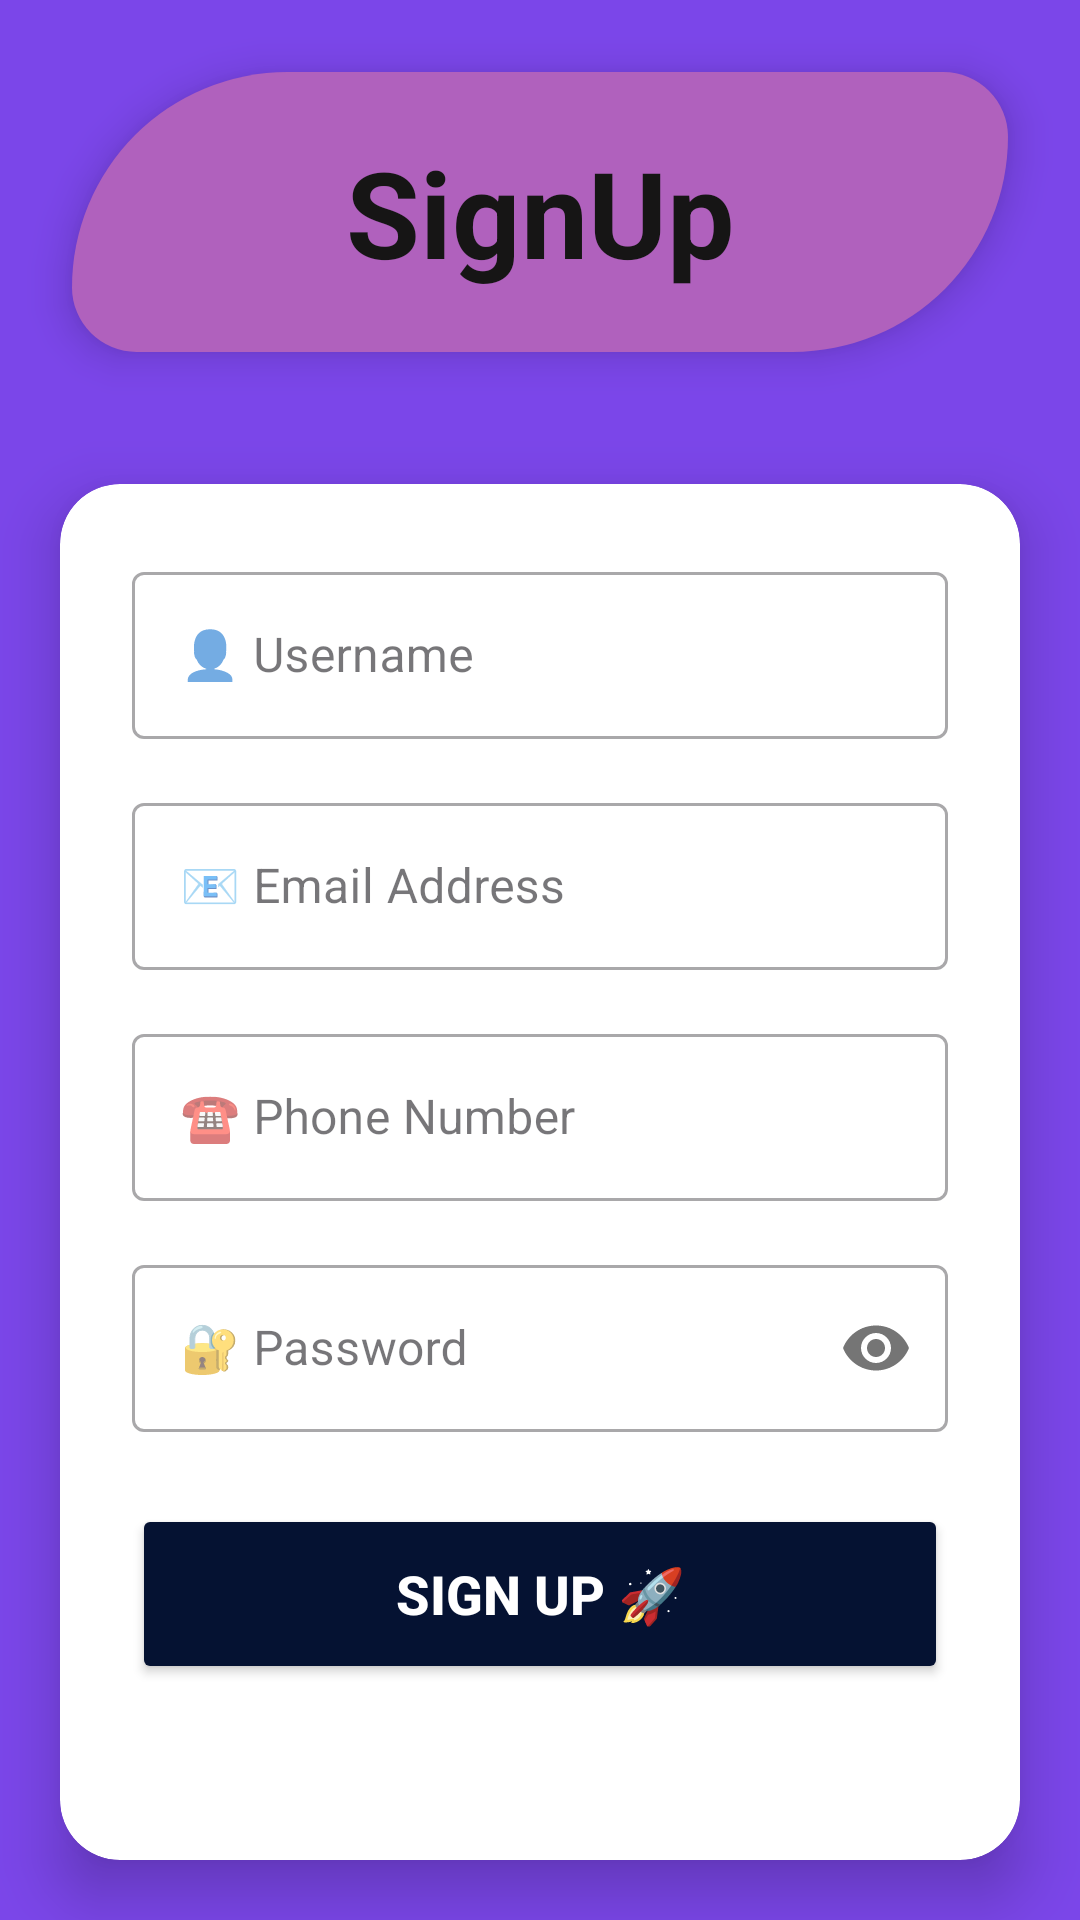

Produce the Android XML layout that renders to this screen, including the resource entries it uses.
<!-- AndroidManifest.xml: application theme Theme.Sokogarden -->
<!-- res/layout/activity_signup.xml -->
<?xml version="1.0" encoding="utf-8"?>
<LinearLayout
    xmlns:android="http://schemas.android.com/apk/res/android"
    xmlns:app="http://schemas.android.com/apk/res-auto"
    xmlns:tools="http://schemas.android.com/tools"
    android:id="@+id/main"
    android:layout_width="match_parent"
    android:layout_height="match_parent"
    android:orientation="vertical"
    android:background="#7B46E9"
    android:gravity="center_horizontal"
    tools:context=".Signup">

    <TextView
        android:layout_width="match_parent"
        android:layout_height="wrap_content"
        android:text="SignUp"
        android:textSize="40sp"
        android:textStyle="bold"
        android:textAlignment="center"
        android:background="@drawable/shape"
        android:padding="20dp"
        android:layout_margin="24dp"
        android:textColor="#161515"
        android:elevation="8dp" />

    <androidx.cardview.widget.CardView
        android:layout_width="match_parent"
        android:layout_height="wrap_content"
        app:cardCornerRadius="20dp"
        app:cardElevation="12dp"
        android:layout_margin="20dp"
        app:cardBackgroundColor="#FFFFFF">

        <LinearLayout
            android:layout_width="match_parent"
            android:layout_height="wrap_content"
            android:orientation="vertical"
            android:padding="24dp">

            
            <com.google.android.material.textfield.TextInputLayout
                android:layout_width="match_parent"
                android:layout_height="wrap_content"
                android:layout_marginBottom="16dp"
                style="@style/Widget.MaterialComponents.TextInputLayout.OutlinedBox">

                <com.google.android.material.textfield.TextInputEditText
                    android:id="@+id/username"
                    android:layout_width="match_parent"
                    android:layout_height="wrap_content"
                    android:hint="👤 Username"
                    android:inputType="textPersonName"
                    android:textColor="@color/black"
                    android:textColorHint="#000" />
            </com.google.android.material.textfield.TextInputLayout>

            
            <com.google.android.material.textfield.TextInputLayout
                android:layout_width="match_parent"
                android:layout_height="wrap_content"
                android:layout_marginBottom="16dp"
                style="@style/Widget.MaterialComponents.TextInputLayout.OutlinedBox">

                <com.google.android.material.textfield.TextInputEditText
                    android:id="@+id/email"
                    android:layout_width="match_parent"
                    android:layout_height="wrap_content"
                    android:hint="📧 Email Address"
                    android:inputType="textEmailAddress"
                    android:textColor="@color/black"
                    android:textColorHint="#000" />
            </com.google.android.material.textfield.TextInputLayout>

            
            <com.google.android.material.textfield.TextInputLayout
                android:layout_width="match_parent"
                android:layout_height="wrap_content"
                android:layout_marginBottom="16dp"
                style="@style/Widget.MaterialComponents.TextInputLayout.OutlinedBox">

                <com.google.android.material.textfield.TextInputEditText
                    android:id="@+id/phone"
                    android:layout_width="match_parent"
                    android:layout_height="wrap_content"
                    android:hint="☎️ Phone Number"
                    android:inputType="phone"
                    android:textColor="@color/black"
                    android:textColorHint="#000" />
            </com.google.android.material.textfield.TextInputLayout>


            <com.google.android.material.textfield.TextInputLayout
                android:layout_width="match_parent"
                android:layout_height="wrap_content"
                android:layout_marginBottom="24dp"
                app:passwordToggleEnabled="true"
                style="@style/Widget.MaterialComponents.TextInputLayout.OutlinedBox">

                <com.google.android.material.textfield.TextInputEditText
                    android:id="@+id/password"
                    android:layout_width="match_parent"
                    android:layout_height="wrap_content"
                    android:hint="🔐 Password"
                    android:inputType="textPassword"
                    android:textColor="@color/black"
                    android:textColorHint="#000" />
            </com.google.android.material.textfield.TextInputLayout>

            <Button
                android:id="@+id/signupBtn"
                android:layout_width="match_parent"
                android:layout_height="60dp"
                android:text="Sign Up 🚀"
                android:textSize="18sp"
                android:textStyle="bold"
                android:textColor="@color/white"
                android:backgroundTint="#051232"
                app:cornerRadius="12dp" />

            <TextView
                android:id="@+id/signintxt"
                android:layout_width="match_parent"
                android:layout_height="wrap_content"
                android:layout_marginTop="20dp"
                android:text="Already have an account? Sign In"
                android:textAlignment="center"
                android:textColor="#7B46E9"
                android:textStyle="bold"
                android:clickable="true"
                android:focusable="true"
                android:padding="16dp" />

        </LinearLayout>
    </androidx.cardview.widget.CardView>

</LinearLayout>
<!-- resources referenced by this layout -->
<resources>
  <color name="black">#FF000000</color>
  <color name="white">#FFFFFFFF</color>
  <!-- drawable shape (drawable) -->
  <?xml version="1.0" encoding="utf-8"?>
  <shape xmlns:android="http://schemas.android.com/apk/res/android">
      <solid
          android:color="#B061BD"/>
      <corners
          android:bottomRightRadius="100dp"
          android:topLeftRadius="100dp"
          android:radius="30dp"
          />
  </shape>
  <style name="Theme.Sokogarden" parent="Base.Theme.Sokogarden" />
  <style name="Base.Theme.Sokogarden" parent="Theme.Material3.DayNight.NoActionBar">
          
      </style>
</resources>
